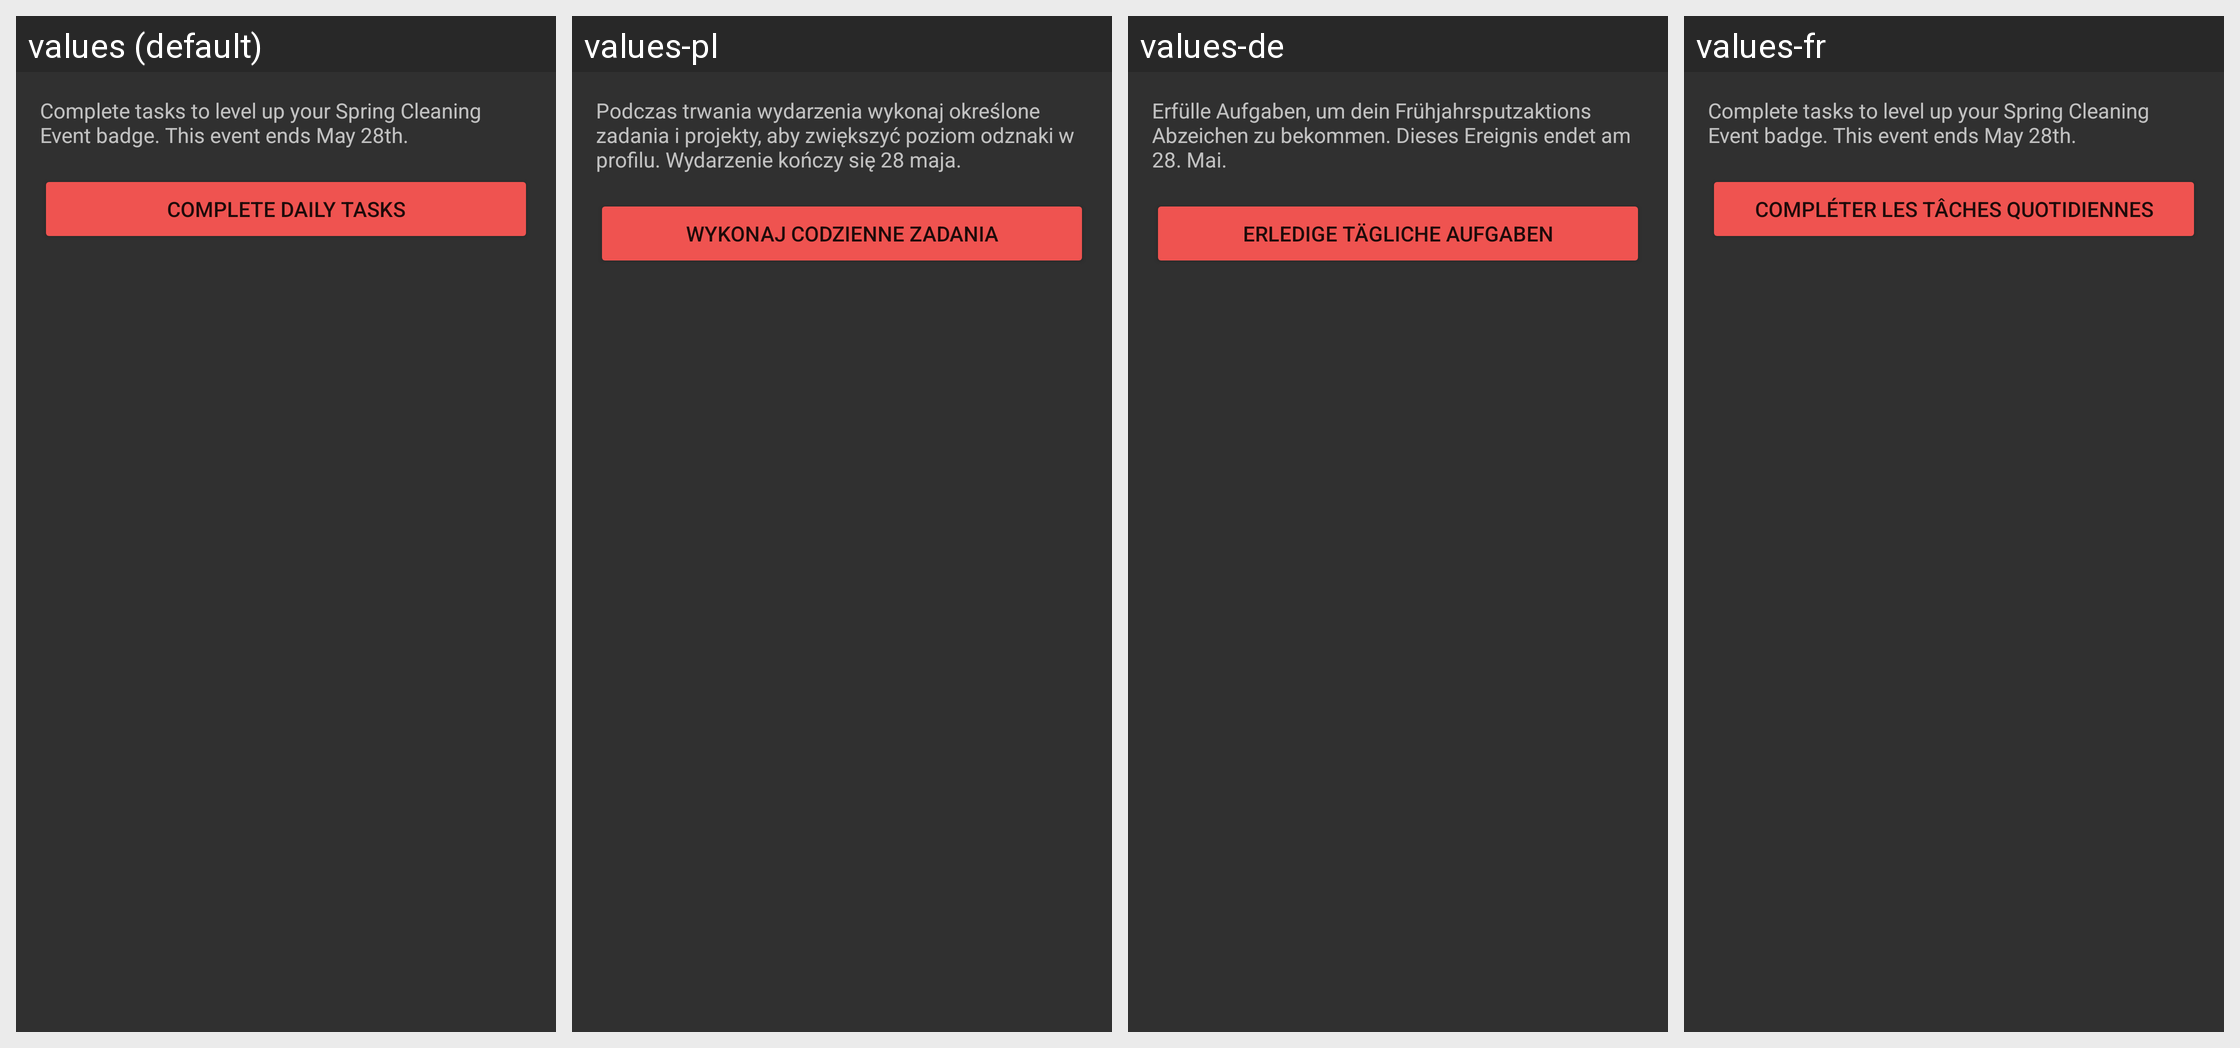

For this localized Android screen grid, give each drawn string resource with its value in every locale shown.
Android screen res/layout/spring_cleaning_dialog.xml rendered under 4 locales, left to right: values (default), values-pl, values-de, values-fr. Device: Nexus 5 (rendered at 1080×1920; each locale shown at half size, 540×960, under a caption strip naming it); theme AppTheme.
Other locales in the repository, not shown: values-ar, values-bg, values-bs, values-es-rES, values-fa, values-he, values-in, values-iw, values-pt-rBR, values-pt-rPT, values-ro, values-ru, values-sl, values-sr, values-th, values-tr, values-uk, values-vi, values-zh, values-zh-rCN.
Strings drawn on this screen, with the default value and each locale's value (text and hints the layout hard-codes, and strings that could not be matched under every locale, appear in the picture but are not listed):

spring_cleaning_desc
  values: Complete tasks to level up your Spring Cleaning Event badge. This event ends May 28th.
  values-pl: Podczas trwania wydarzenia wykonaj określone zadania i projekty, aby zwiększyć poziom odznaki w profilu. Wydarzenie kończy się 28 maja.
  values-de: Erfülle Aufgaben, um dein Frühjahrsputzaktions Abzeichen zu bekommen. Dieses Ereignis endet am 28. Mai.
  values-fr: Complete tasks to level up your Spring Cleaning Event badge. This event ends May 28th.

complete_daily_tasks
  values: Complete Daily Tasks
  values-pl: Wykonaj codzienne zadania
  values-de: Erledige tägliche Aufgaben
  values-fr: Compléter les tâches quotidiennes
